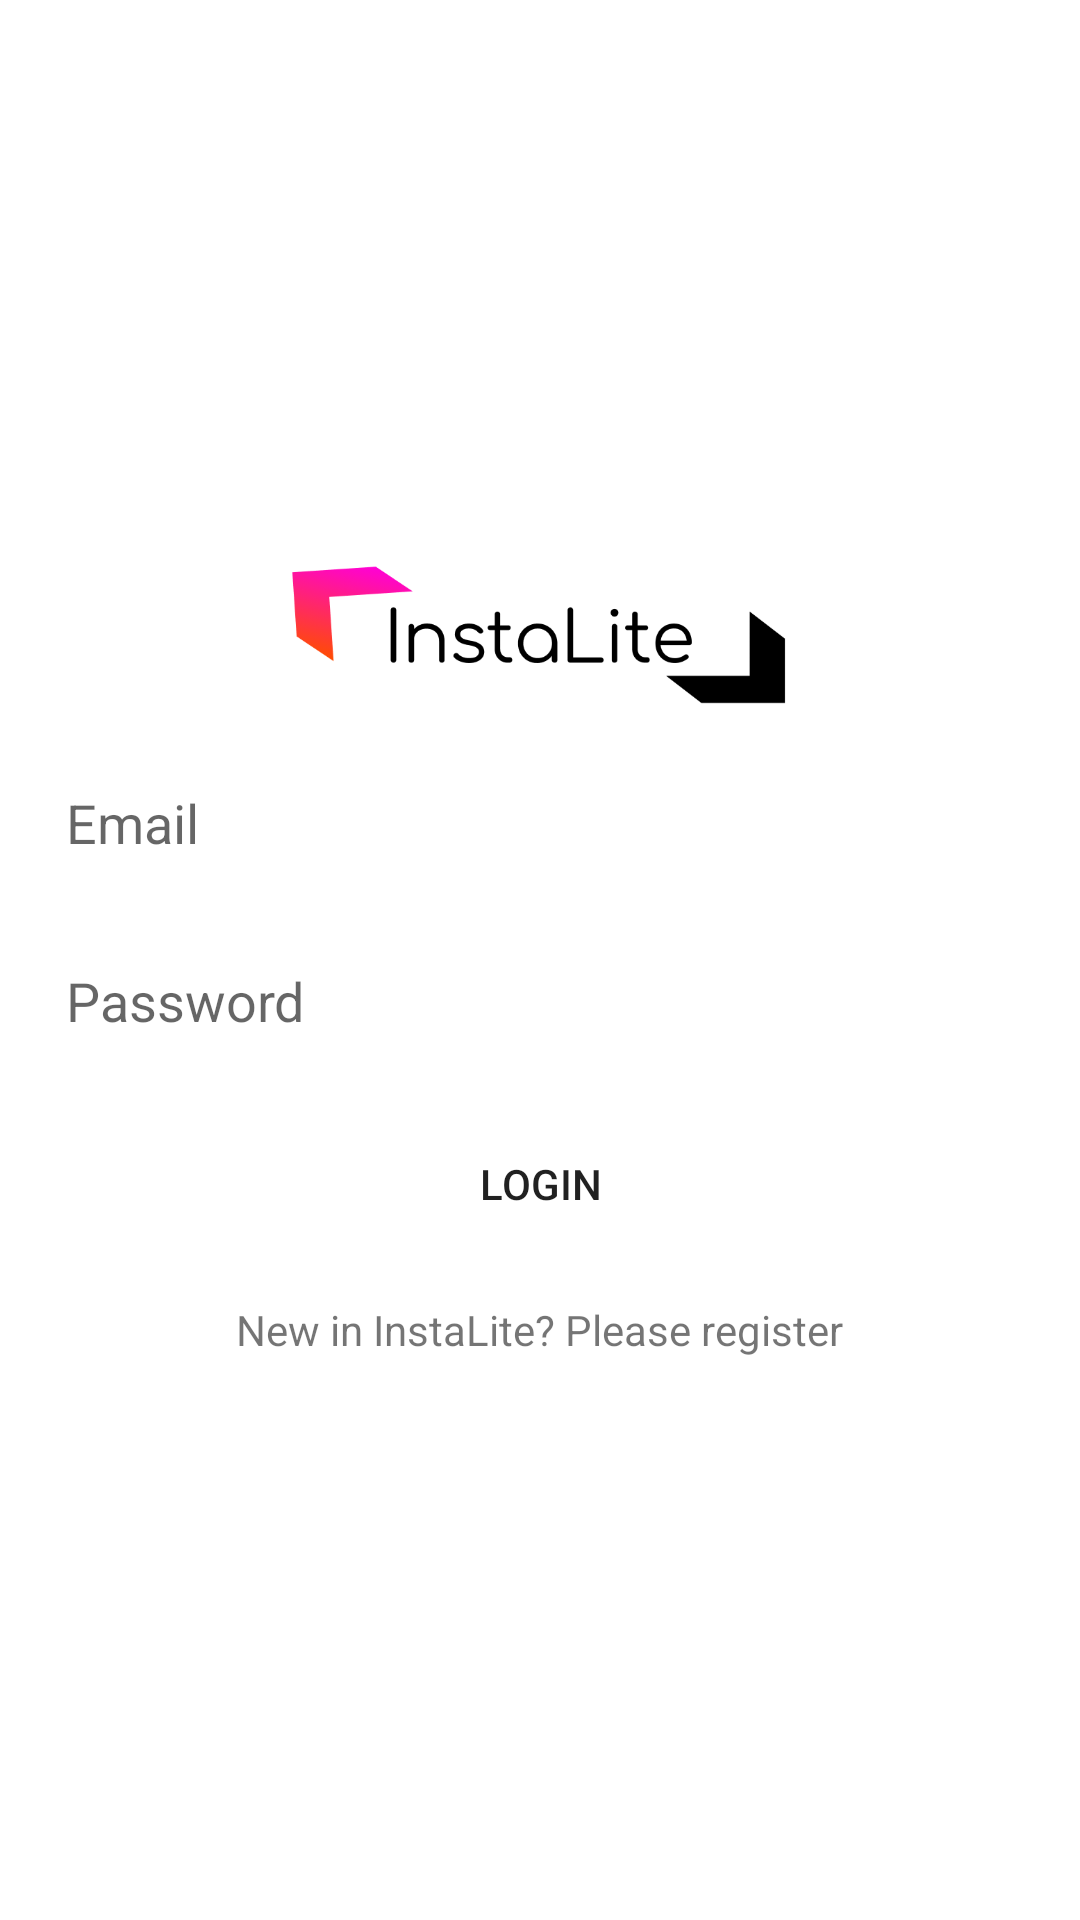

The Android layout XML behind this screen, and the referenced resources:
<!-- AndroidManifest.xml: application theme Theme.InstaLite -->
<!-- res/layout/activity_log_in.xml -->
<?xml version="1.0" encoding="utf-8"?>
<LinearLayout xmlns:android="http://schemas.android.com/apk/res/android"
    xmlns:app="http://schemas.android.com/apk/res-auto"
    xmlns:tools="http://schemas.android.com/tools"
    android:orientation="vertical"
    android:gravity="center"
    android:padding="12dp"
    android:layout_width="match_parent"
    android:layout_height="match_parent"
    tools:context=".RegisterActivity">

    <ImageView
        android:layout_width="wrap_content"
        android:layout_height="50dp"
        android:src="@drawable/alt_logo"/>

    <EditText
        android:layout_width="match_parent"
        android:layout_height="wrap_content"
        android:background="@drawable/edit_text_background"
        android:layout_marginTop="15dp"
        android:hint="Email"
        android:padding="10dp"
        android:id="@+id/email"/>


    <EditText
        android:layout_width="match_parent"
        android:layout_height="wrap_content"
        android:background="@drawable/edit_text_background"
        android:layout_marginTop="15dp"
        android:hint="Password"
        android:padding="10dp"
        android:id="@+id/password"/>

    <Button
        android:layout_width="match_parent"
        android:layout_height="wrap_content"
        android:background="@drawable/button_background"
        android:layout_marginTop="15sp"
        android:text="LOGIN"
        android:padding="10dp"
        android:id="@+id/login" />

    <TextView
        android:layout_width="wrap_content"
        android:layout_height="wrap_content"
        android:text="New in InstaLite? Please register"
        android:layout_marginTop="15dp"
        android:id="@+id/register_user"/>

</LinearLayout>
<!-- resources referenced by this layout -->
<resources>
  <!-- drawable alt_logo: png bitmap (drawable, 16264 bytes) -->
  <style name="Theme.InstaLite" parent="Theme.MaterialComponents.Light.NoActionBar">
          
          <item name="colorPrimary">@color/purple_500</item>
          <item name="colorPrimaryVariant">@color/purple_700</item>
          <item name="colorOnPrimary">@color/white</item>
          
          <item name="colorSecondary">@color/teal_200</item>
          <item name="colorSecondaryVariant">@color/teal_700</item>
          <item name="colorOnSecondary">@color/black</item>
          
          <item name="android:statusBarColor" tools:targetApi="l">?attr/colorPrimaryVariant</item>
          
      </style>
  <color name="purple_500">#FF6200EE</color>
  <color name="purple_700">#FF3700B3</color>
  <color name="white">#FFFFFFFF</color>
  <color name="teal_200">#FF03DAC5</color>
  <color name="teal_700">#FF018786</color>
  <color name="black">#FF000000</color>
</resources>
